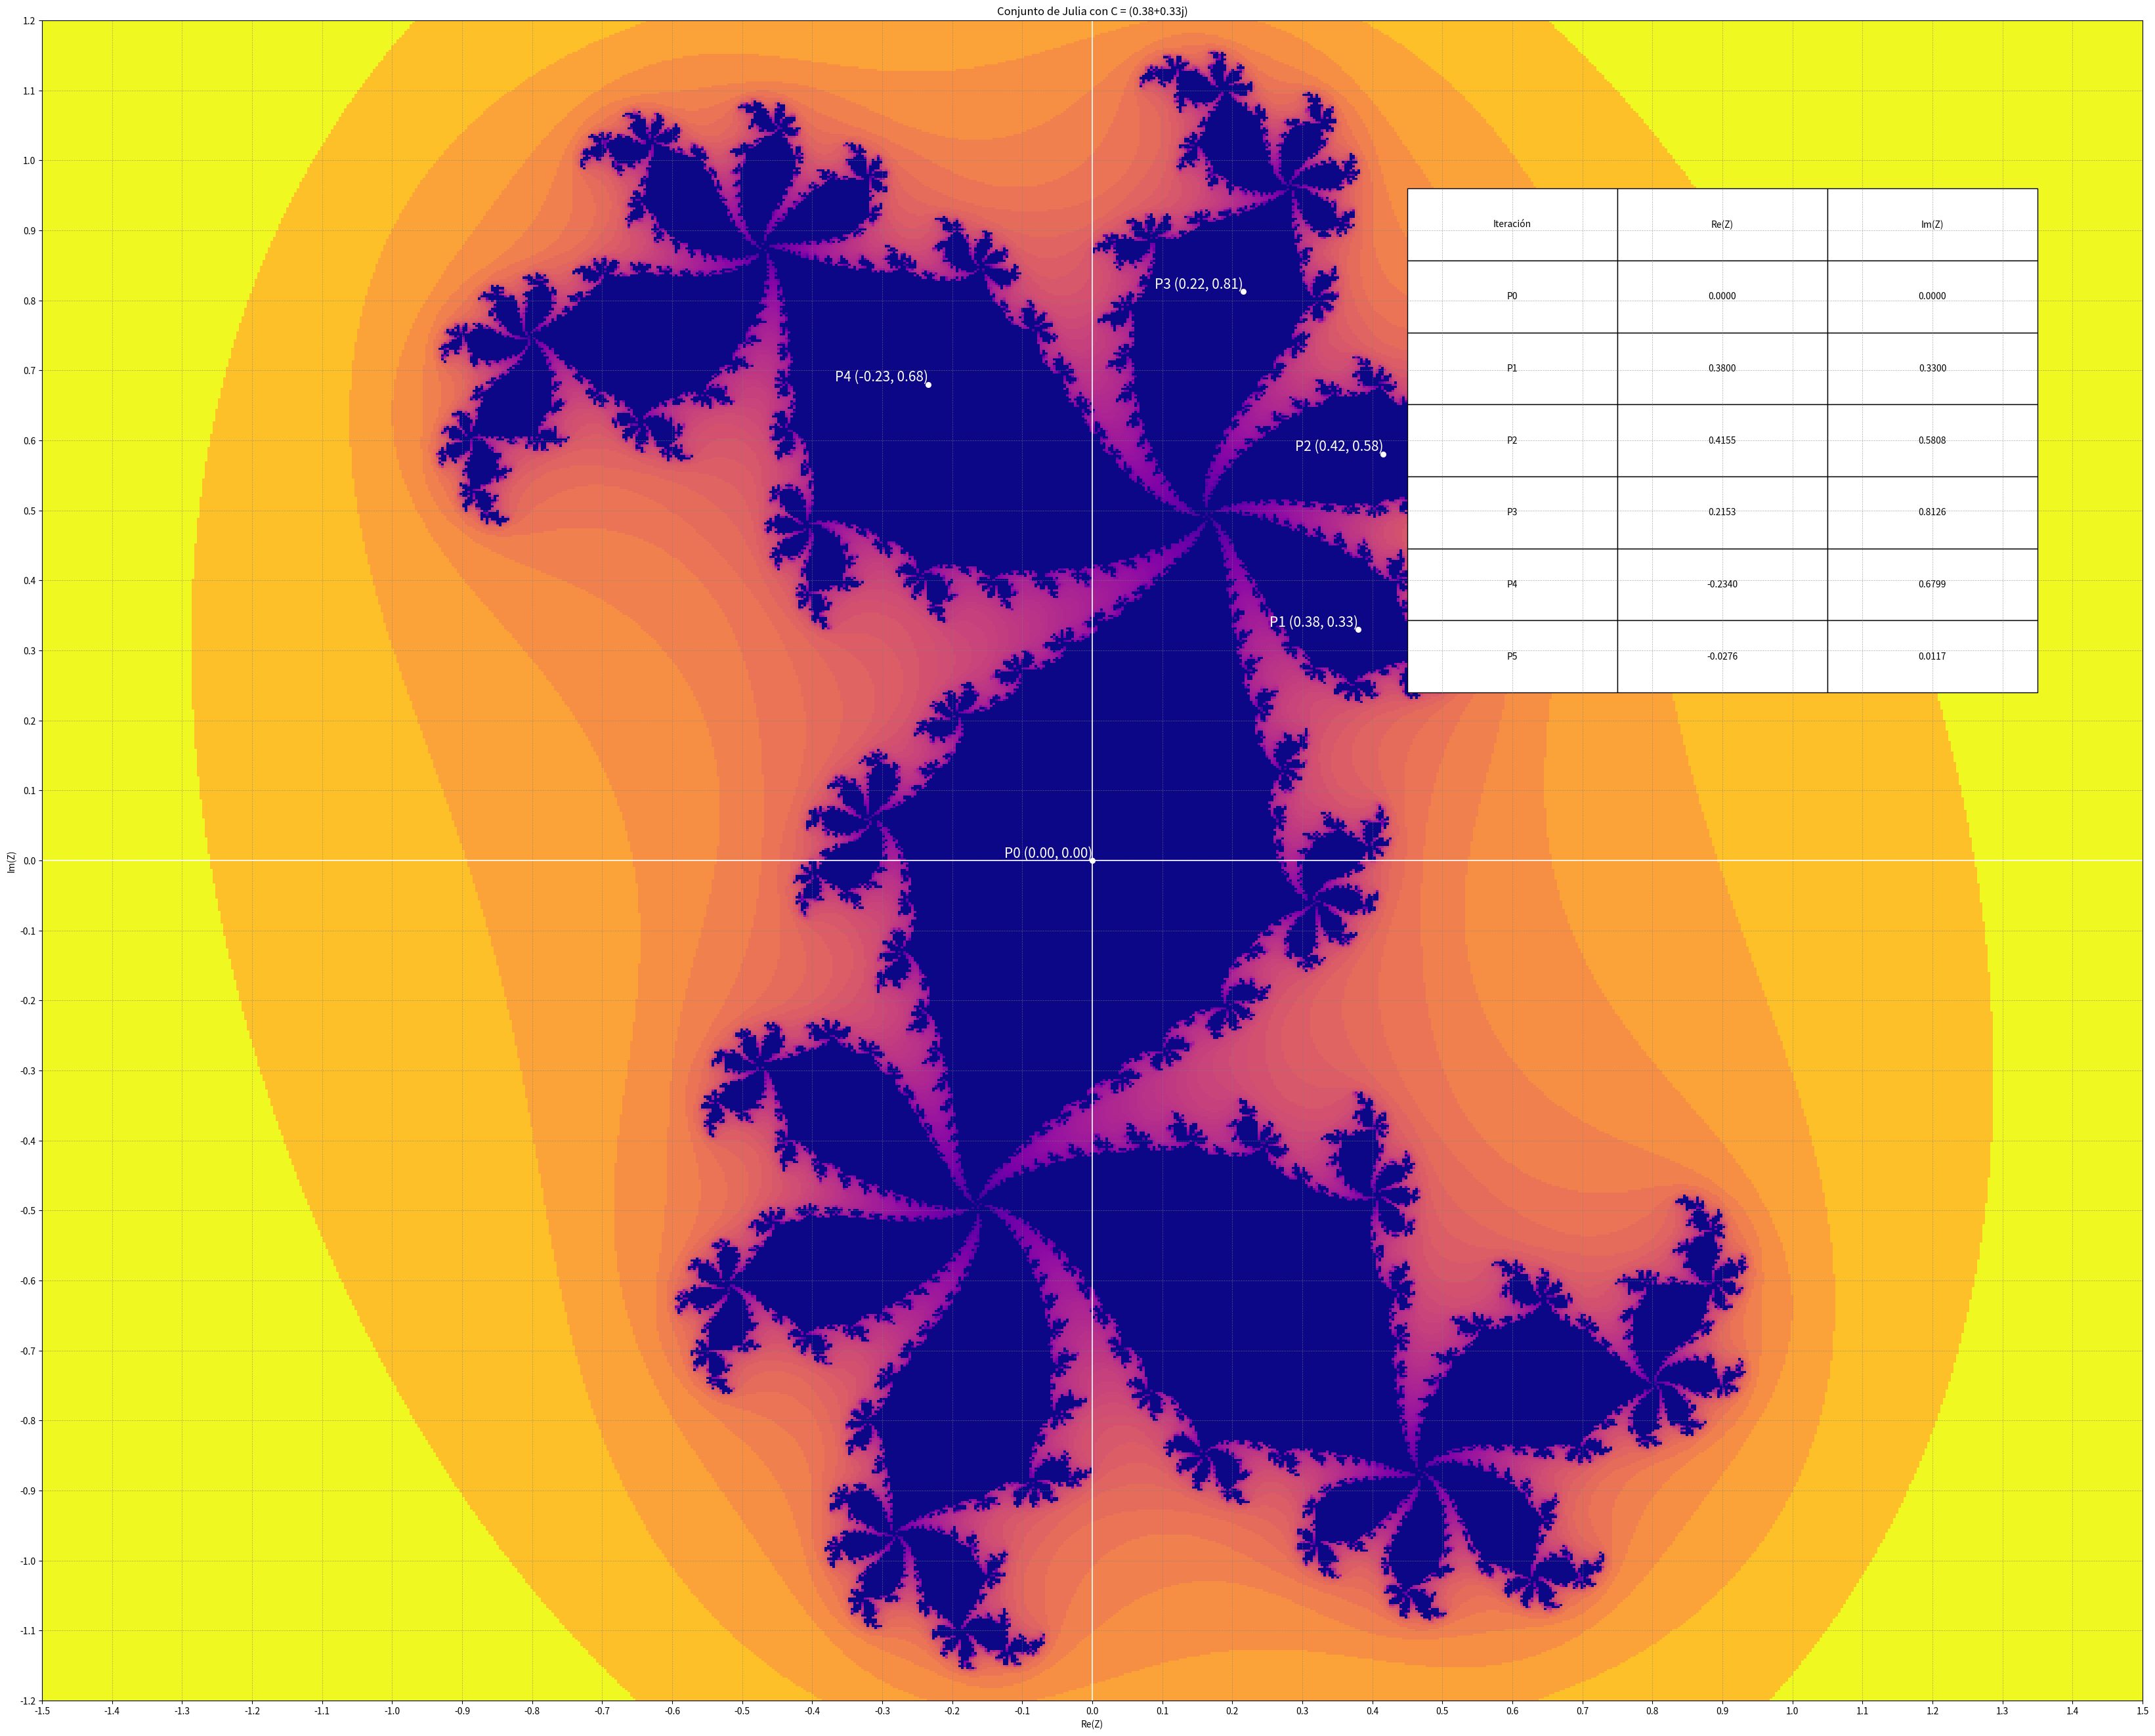

Write the Python code that produced this figure.
import numpy as np
import matplotlib.pyplot as plt
from matplotlib.colors import LogNorm

# Parámetros iniciales de la imagen
width, height = 800, 800
x_min, x_max = -1.5, 1.5
y_min, y_max = -1.2, 1.2
max_iter = 180  # Número máximo de iteraciones

# Definir un valor fijo para C
C_fixed = complex(0.38, 0.33)

# Función para calcular el conjunto de Julia
def compute_julia_set(x_min, x_max, y_min, y_max, width, height, max_iter, C_fixed):
    x_values = np.linspace(x_min, x_max, width)
    y_values = np.linspace(y_min, y_max, height)
    julia_set = np.zeros((height, width))

    for i, y in enumerate(y_values):
        for j, x in enumerate(x_values):
            Z = complex(x, y)  # Cada punto en la cuadrícula
            C = C_fixed  # Se usa el mismo C en todas las iteraciones
            iter_count = 0
            while abs(Z) <= 2 and iter_count < max_iter:
                Z = Z**2 + C
                iter_count += 1
            julia_set[i, j] = iter_count

    return julia_set

# Función para redibujar la imagen con nuevos límites
def redraw_julia_set(x_min, x_max, y_min, y_max):
    # Calcular el nuevo conjunto de Julia
    julia_set = compute_julia_set(x_min, x_max, y_min, y_max, width, height, max_iter, C_fixed)

    # Actualizar la imagen
    im.set_data(julia_set)
    im.set_extent([x_min, x_max, y_min, y_max])

    # Actualizar los límites de los ejes
    ax.set_xlim(x_min, x_max)
    ax.set_ylim(y_min, y_max)

    # Redibujar las iteraciones
    for scatter in ax.collections:
        scatter.remove()  # Eliminar los puntos anteriores
    for text in ax.texts:
        text.remove()  # Eliminar los textos anteriores

    # Agregar las primeras 8 iteraciones como puntos blancos (sin etiquetas de iteración)
    for i, (x, y) in enumerate(iterations[:-1]):
        if x_min <= x <= x_max and y_min <= y <= y_max:  # Asegurar que esté dentro del área de la imagen
            ax.scatter(x, y, color='white', marker='o', s=30)  # Eliminado el parámetro `label`
            ax.text(x, y, f'P{i} ({x:.2f}, {y:.2f})', fontsize=12, color='white', ha='right', va='bottom')

    # Eliminar la tabla si existe
    global table
    if table is not None:
        table.remove()
        table = None

    # Redibujar la figura
    plt.draw()

# Función para manejar el evento de zoom con el mouse
def on_press(event):
    global x_min, x_max, y_min, y_max
    if event.button == 1:  # Botón izquierdo del ratón (zoom hacia adentro)
        x_center, y_center = event.xdata, event.ydata
        if x_center is not None and y_center is not None:
            # Calcular nuevos límites para hacer zoom hacia adentro
            zoom_factor = 0.5  # Factor de zoom (ajustable)
            x_range = (x_max - x_min) * zoom_factor
            y_range = (y_max - y_min) * zoom_factor
            x_min, x_max = x_center - x_range / 2, x_center + x_range / 2
            y_min, y_max = y_center - y_range / 2, y_center + y_range / 2
            redraw_julia_set(x_min, x_max, y_min, y_max)

    elif event.button == 3:  # Botón derecho del ratón (zoom hacia afuera)
        x_center, y_center = event.xdata, event.ydata
        if x_center is not None and y_center is not None:
            # Calcular nuevos límites para hacer zoom hacia afuera
            zoom_factor = 2.0  # Factor de zoom (ajustable)
            x_range = (x_max - x_min) * zoom_factor
            y_range = (y_max - y_min) * zoom_factor
            x_min, x_max = x_center - x_range / 2, x_center + x_range / 2
            y_min, y_max = y_center - y_range / 2, y_center + y_range / 2
            redraw_julia_set(x_min, x_max, y_min, y_max)

# Calcular las primeras 8 iteraciones de Z_n para C_fixed
C = C_fixed
Z = complex(0, 0)  # Z0
iterations = [(Z.real, Z.imag)]  # Lista para almacenar las coordenadas de las iteraciones
for i in range(5):
    Z = Z**2 + C
    iterations.append((Z.real, Z.imag))

# Crear la figura y los ejes
fig, ax = plt.subplots(figsize=(40, 40))  # Tamaño constante de la figura
plt.subplots_adjust(left=0.1, right=0.9, top=0.9, bottom=0.1)

# Dibujar el conjunto de Julia inicial
julia_set = compute_julia_set(x_min, x_max, y_min, y_max, width, height, max_iter, C_fixed)
im = ax.imshow(julia_set, extent=[x_min, x_max, y_min, y_max], cmap='plasma_r', norm=LogNorm(vmin=1, vmax=julia_set.max()), origin='lower')

# Agregar las primeras 8 iteraciones como puntos blancos (sin etiquetas de iteración)
for i, (x, y) in enumerate(iterations[:-1]):
    if x_min <= x <= x_max and y_min <= y <= y_max:  # Asegurar que esté dentro del área de la imagen
        ax.scatter(x, y, color='white', marker='o', s=30)  # Eliminado el parámetro `label`
        ax.text(x, y, f'P{i} ({x:.2f}, {y:.2f})', fontsize=15, color='white', ha='right', va='bottom')

# Agregar cuadrícula y ejes cartesianos
ax.axhline(0, color='white', linewidth=1.2)  # Eje X
ax.axvline(0, color='white', linewidth=1.2)  # Eje Y
ax.grid(color='gray', linestyle='--', linewidth=0.5, alpha=0.6)  # Cuadrícula

# Establecer marcas en los ejes cada 0.1 unidades
ax.set_xticks(np.arange(x_min, x_max + 0.1, 0.1))
ax.set_yticks(np.arange(y_min, y_max + 0.1, 0.1))

# Etiquetas
ax.set_title(f"Conjunto de Julia con C = {C_fixed}")
ax.set_xlabel("Re(Z)")
ax.set_ylabel("Im(Z)")

# Crear una tabla con las iteraciones
col_labels = ["Iteración", "Re(Z)", "Im(Z)"]
table_data = [(f'P{i}', f'{x:.4f}', f'{y:.4f}') for i, (x, y) in enumerate(iterations)]
table = ax.table(cellText=table_data, colLabels=col_labels, cellLoc='center', loc='upper right', bbox=[0.65, 0.6, 0.3, 0.3])
table.auto_set_font_size(False)
table.set_fontsize(10)

# Conectar el evento de clic del ratón
fig.canvas.mpl_connect('button_press_event', on_press)

# Mostrar la gráfica
plt.show()